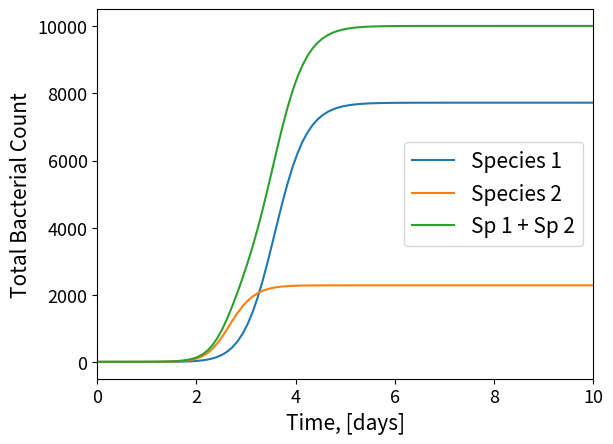

Source code (Python):
#!/usr/bin/env python3

import matplotlib.pyplot as plt
import numpy as np
from scipy.integrate import solve_ivp


def model_solve(model, times, param, x0, const, obs_func=None):
    model_output = model_ODE_solution(model, times, param, x0, const)
    if obs_func is None:
        observables = model_output
    else:
        observables = np.array(obs_func(model_output))
    return times, observables


# The model solution for given ODEs
def model_ODE_solution(model, t, param, x0, const):
    sol_model = solve_ivp(model, [0, t[-1]], x0, method='LSODA', t_eval=t, args=(param, x0, const), rtol=2e-4)
    return sol_model.y

def pool_model_spatial_limit(t, x, temp, x0, const):
    (L1, G1, L2, G2, R, I,) = x
    (lambd1, lambd2, alph1, alph2, chi, muI, N_t, ) = const
    res = 1 - (L1+L2+G1+G2)/N_t
    alpha2_inhib = alph2/(1 + muI*I)
    return [
        - lambd1 * R * L1,
          lambd1 * R * L1 + alph1 * R * G1,
        - lambd2 * R * L2,
          lambd2 * R * L2 + alpha2_inhib * R * G2,
        - (alph1/N_t) * R * G1 - (alpha2_inhib/  N_t) * R * G2,
          chi * G1
    ]

def observable_2pool_2species(output):
    return [output[0]+output[1], # NA
            output[2]+output[3], # NB
            output[0]+output[1]+output[2]+output[3]] # NA + NB

if __name__ == "__main__":
    # 9. Spatial Limitation:
    Nt = 1e4
    x0sp = [5., 0., 5., 0., 1., 0.]
    constsp = [.008, .005, 4., 5., .1, .1, Nt] # (lambd1, lambd2, alph1, alph2, chi, muI, Nt, )
    times, observabl = model_solve(pool_model_spatial_limit, np.linspace(0, 10, 100), [], x0sp, constsp,
                             obs_func=observable_2pool_2species) 
    
    fig, ax = plt.subplots()
    labels = ['Species 1', 'Species 2', 'Sp 1 + Sp 2']
    for j, obs in enumerate(observabl):
        ax.plot(times, obs, label=labels[j])#, color=colorsp[i+2])
    ax.set_xlabel('Time, [days]', fontsize=15)
    ax.tick_params(labelsize=13)
    ax.set_ylabel('Total Bacterial Count', fontsize=15)
    #ax.set_yscale('log')
    ax.set_xlim(0., 10.)
    ax.legend(fontsize=15)
    plt.savefig(f'pool_model_spatial.pdf', bbox_inches='tight')
    plt.close(fig) 
